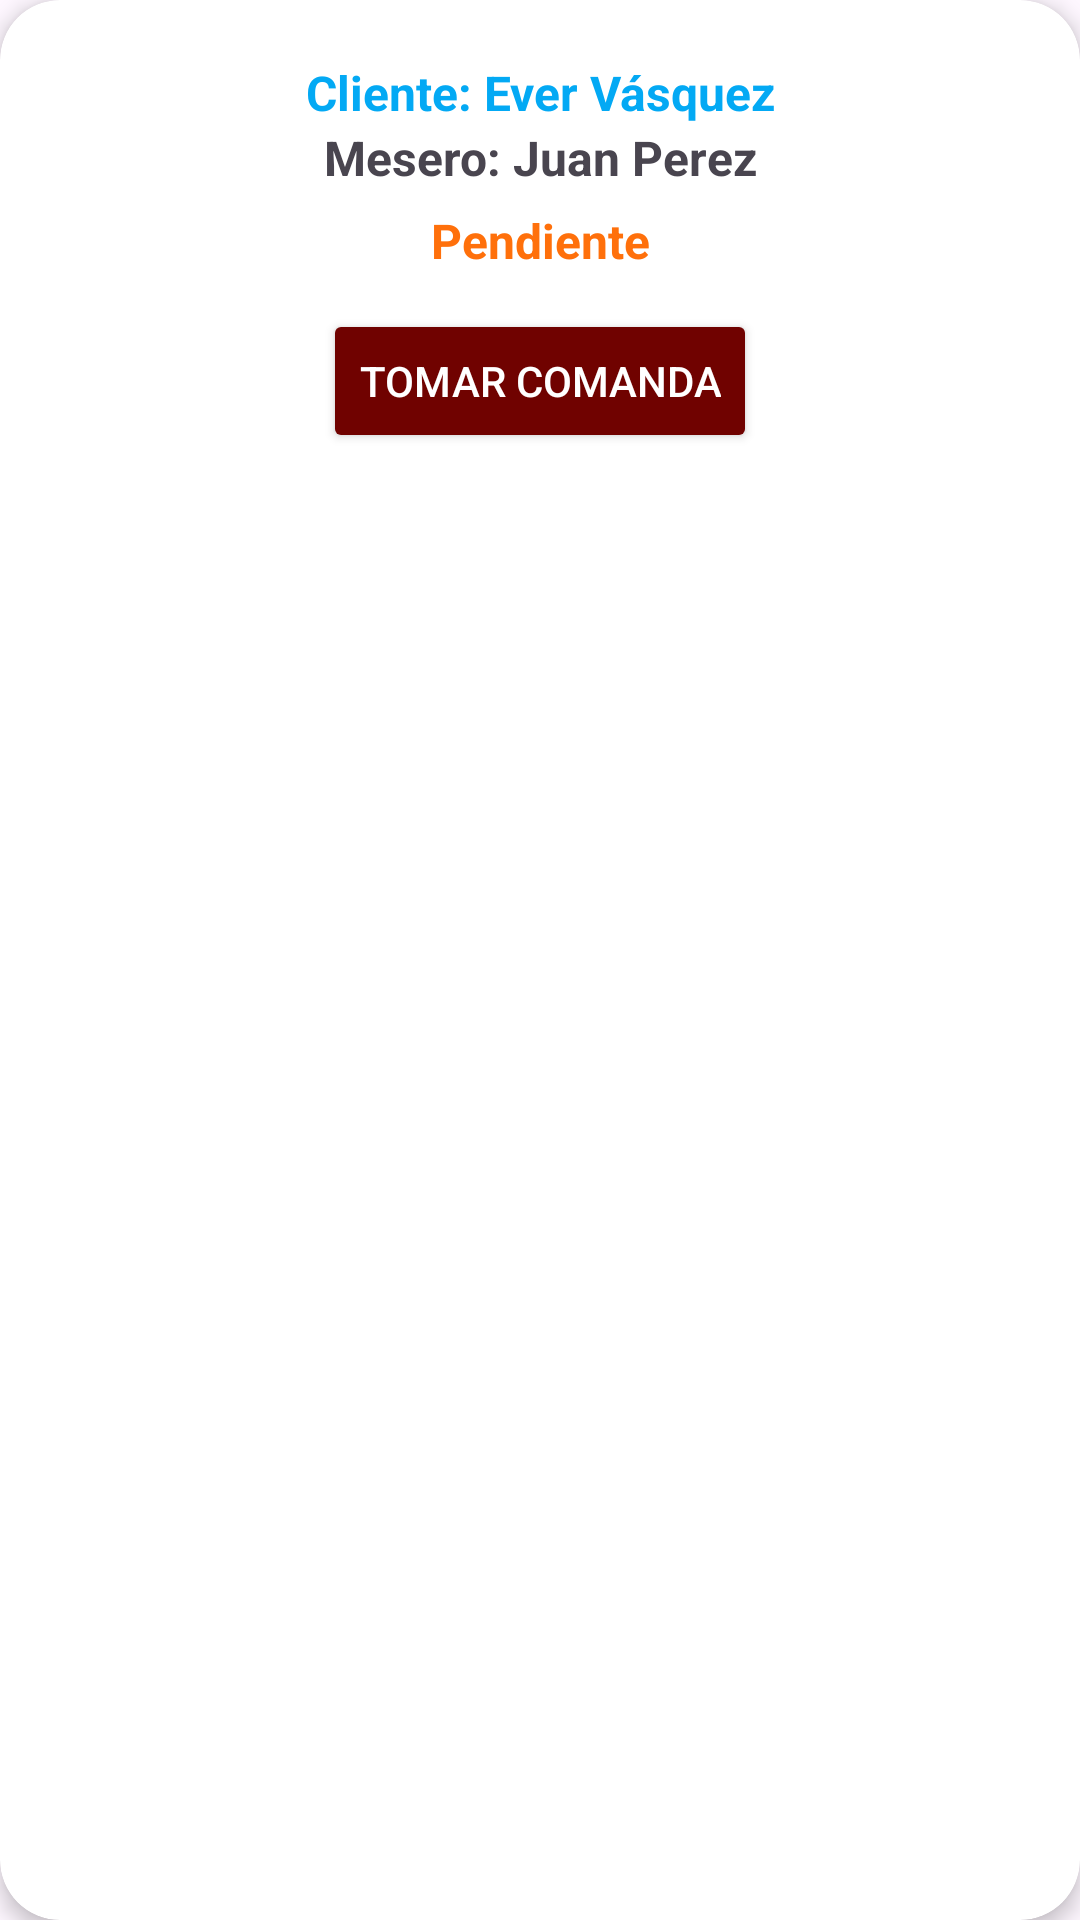

The Android layout XML behind this screen, and the referenced resources:
<!-- AndroidManifest.xml: application theme Theme.SazónExpressStaff -->
<!-- res/layout/comanda_item_lista.xml -->
<?xml version="1.0" encoding="utf-8"?>
<androidx.cardview.widget.CardView xmlns:android="http://schemas.android.com/apk/res/android"
    android:layout_width="match_parent"
    android:layout_height="wrap_content"
    xmlns:app="http://schemas.android.com/apk/res-auto"
    xmlns:tools="http://schemas.android.com/tools"
    android:background="@color/bg_screen"
    app:cardElevation="4dp"
    android:layout_marginBottom="10dp"
    app:cardCornerRadius="20dp">

    <androidx.constraintlayout.widget.ConstraintLayout
        android:padding="10dp"
        android:layout_width="match_parent"
        android:layout_height="wrap_content">

        <TextView
            android:id="@+id/tvComandaCliente"
            android:layout_width="match_parent"
            android:layout_height="wrap_content"
            android:layout_marginTop="10dp"
            android:gravity="center"
            android:text="Cliente: Ever Vásquez"
            android:textColor="@color/blue"
            android:textSize="16dp"
            android:textStyle="bold"
            app:layout_constraintEnd_toEndOf="parent"
            app:layout_constraintStart_toStartOf="parent"
            app:layout_constraintTop_toTopOf="parent" />

        <TextView
            android:id="@+id/tvComandaMesero"
            android:layout_width="match_parent"
            android:layout_height="wrap_content"
            android:gravity="center"
            android:textSize="16dp"
            android:textStyle="bold"
            android:text="Mesero: Juan Perez"
            app:layout_constraintEnd_toEndOf="parent"
            app:layout_constraintStart_toStartOf="parent"
            app:layout_constraintTop_toBottomOf="@+id/tvComandaCliente" />

        <TextView
            android:id="@+id/tvComandaEstado"
            android:layout_width="match_parent"
            android:layout_height="wrap_content"
            android:layout_marginTop="6dp"
            android:gravity="center"
            android:textSize="16dp"
            android:textStyle="bold"
            android:textColor="@color/light_orange"
            android:text="Pendiente"
            app:layout_constraintEnd_toEndOf="parent"
            app:layout_constraintStart_toStartOf="parent"
            app:layout_constraintTop_toBottomOf="@+id/tvComandaMesero" />

        <androidx.recyclerview.widget.RecyclerView
            android:id="@+id/rcvComandaPlatillos"
            android:layout_width="0dp"
            android:layout_height="wrap_content"
            android:layout_marginTop="10dp"
            app:layout_constraintEnd_toEndOf="parent"
            app:layout_constraintStart_toStartOf="parent"
            app:layout_constraintTop_toBottomOf="@+id/tvComandaEstado" />

        <Button
            android:id="@+id/btnTomarComanda"
            android:layout_width="wrap_content"
            android:layout_height="wrap_content"
            android:layout_marginTop="2dp"
            android:backgroundTint="@color/dark_red"
            android:text="Tomar comanda"
            android:textColor="@color/white"
            app:layout_constraintEnd_toEndOf="parent"
            app:layout_constraintStart_toStartOf="parent"
            app:layout_constraintTop_toBottomOf="@+id/rcvComandaPlatillos" />

        <Button
            android:id="@+id/btnPasarComandaLista"
            android:layout_width="wrap_content"
            android:layout_height="wrap_content"
            android:backgroundTint="@color/dark_green"
            android:text="Pasar a lista"
            android:textColor="@color/white"
            android:visibility="gone"
            app:layout_constraintEnd_toEndOf="parent"
            app:layout_constraintStart_toStartOf="parent"
            app:layout_constraintTop_toBottomOf="@+id/btnTomarComanda" />
    </androidx.constraintlayout.widget.ConstraintLayout>

</androidx.cardview.widget.CardView>
<!-- resources referenced by this layout -->
<resources>
  <color name="bg_screen">#F4F4F4</color>
  <color name="blue">#03A9F4</color>
  <color name="dark_green">#005A00</color>
  <color name="dark_red">#700200</color>
  <color name="light_orange">#FF700b</color>
  <color name="white">#FFFFFFFF</color>
  <style name="Theme.SazónExpressStaff" parent="Base.Theme.SazónExpressStaff" />
  <style name="Base.Theme.SazónExpressStaff" parent="Theme.Material3.DayNight.NoActionBar">
          
          
      </style>
</resources>
